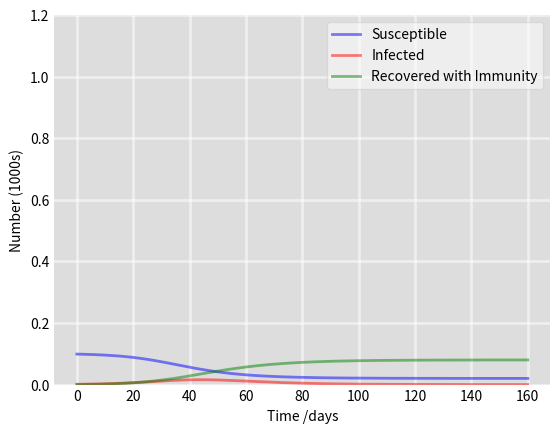

Recreate this plot in Python.
import numpy as np
from scipy.integrate import odeint
import matplotlib.pyplot as plt

#Total Population N
N = 100

#Initial number of infected and recovered individuals, I0 and R0
I0, R0 = 1, 0

#Everyone else, S0, is susceptible to infection initially
S0 = N - I0 - R0

#Contact rate, beta, and mean recovery rate, gamma, (in 1/days)
beta = 0.2
gamma = 1./10

#A grid of time points (in days)
t = np.linspace(0,160, 160)

#The SIR model differential equations
def deriv(y, t, N, beta, gamma):
    S, I, R = y
    dSdt = -beta * S * I / N
    dIdt = beta * S * I / N - gamma * I
    dRdt = gamma * I
    return dSdt, dIdt, dRdt

#Initial conditions vector
y0 = S0, I0, R0

#Integrate the SIR equations over the time grid, t
ret = odeint(deriv, y0, t, args=(N, beta, gamma))
S, I, R = ret.T

#Plot the data on three separate curves for S(t), I(t) and R(t)
fig = plt.figure(facecolor='w')
ax = fig.add_subplot(111, facecolor='#dddddd', axisbelow=True)
ax.plot(t, S/1000, 'b', alpha = 0.5, lw = 2, label = 'Susceptible')
ax.plot(t, I/1000, 'r', alpha = 0.5, lw = 2, label = 'Infected')
ax.plot(t, R/1000, 'g', alpha = 0.5, lw = 2, label = 'Recovered with Immunity')
ax.set_xlabel('Time /days')
ax.set_ylabel('Number (1000s)')
ax.set_ylim(0,1.2)
ax.yaxis.set_tick_params(length = 0)
ax.xaxis.set_tick_params(length = 0)
ax.grid(True, linestyle = '-', color = 'white', linewidth = 2, alpha = 0.5)
legend = ax.legend()
legend.get_frame().set_alpha(0.5)
for spine in ('top', 'right', 'bottom', 'left'):
    ax.spines[spine].set_visible(False)
plt.savefig(f'Basic_SIR.png')
plt.show()
